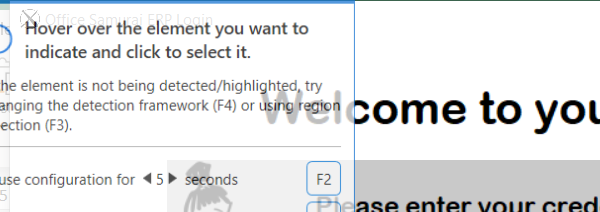
Task: Automation that verifies VAT number on VIES website and creates Vendor accounts in Office Samurai ERP system
Workflow: OpenOfficeSamuraiERP

Step 1: Attach Window Office Samurai ERP on 'formLogin' (office samurai dev training app 02.exe)

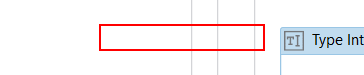
Step 2: type [in_Login] into 'textboxUser'

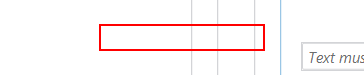
Step 3: type [in_Password] into 'textboxPassword'

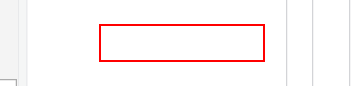
Step 4: click on 'buttonLogin'

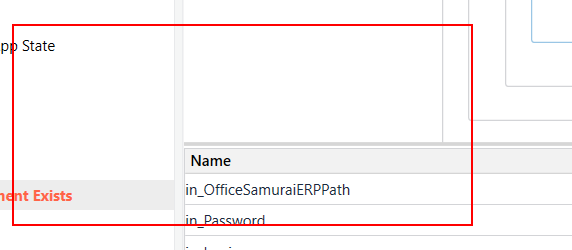
Step 5: find 'buttonCreate' in window 'VMD create' (office samurai dev training app 02.exe)
